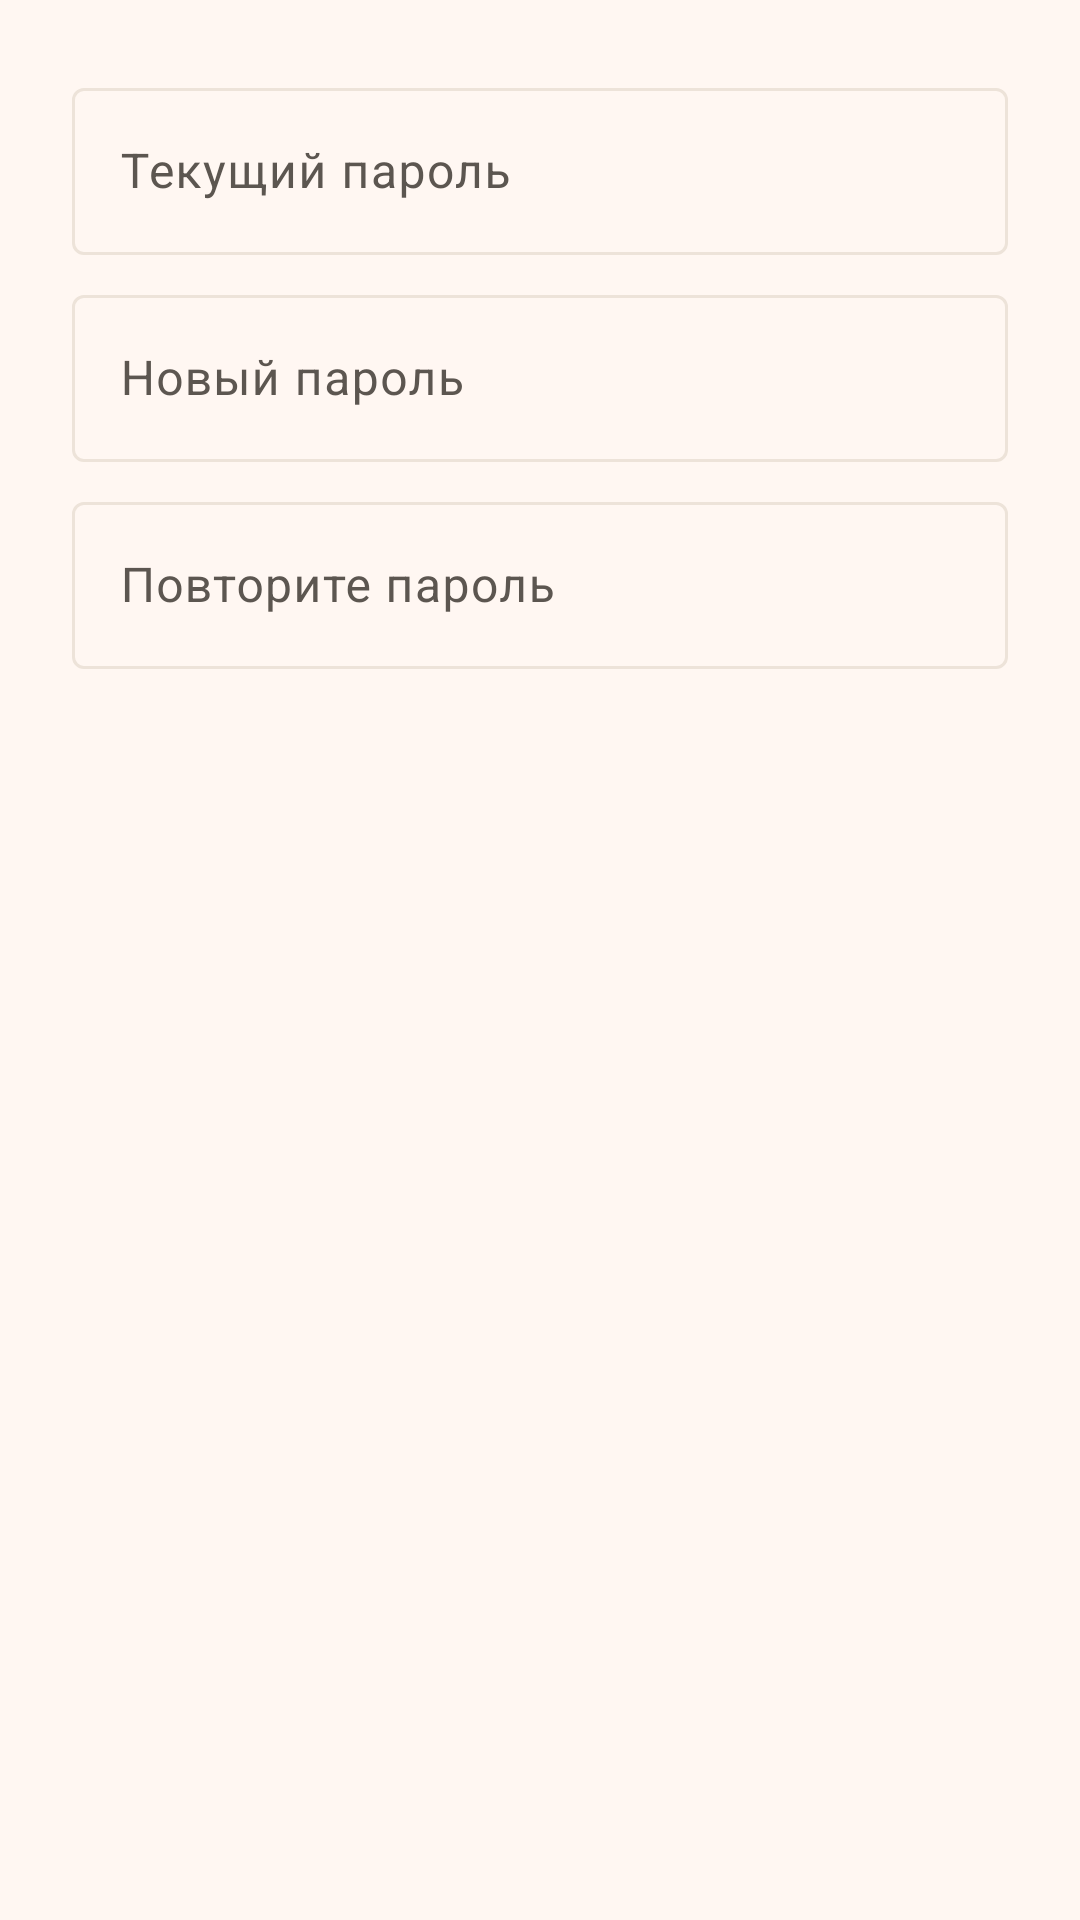

The Android layout XML behind this screen, and the referenced resources:
<!-- AndroidManifest.xml: application theme Theme.Mamsad -->
<!-- res/layout/dialog_admin_change_password.xml -->
<?xml version="1.0" encoding="utf-8"?>
<LinearLayout xmlns:android="http://schemas.android.com/apk/res/android"
    android:layout_width="match_parent"
    android:layout_height="wrap_content"
    android:orientation="vertical"
    android:padding="24dp">

    <com.google.android.material.textfield.TextInputLayout
        android:id="@+id/til_current"
        android:layout_width="match_parent"
        android:layout_height="wrap_content"
        android:hint="@string/admin_password_current"
        style="@style/Widget.Material3.TextInputLayout.OutlinedBox">

        <com.google.android.material.textfield.TextInputEditText
            android:id="@+id/et_current"
            android:layout_width="match_parent"
            android:layout_height="wrap_content"
            android:inputType="textPassword" />
    </com.google.android.material.textfield.TextInputLayout>

    <com.google.android.material.textfield.TextInputLayout
        android:id="@+id/til_new"
        android:layout_width="match_parent"
        android:layout_height="wrap_content"
        android:layout_marginTop="8dp"
        android:hint="@string/admin_password_new"
        style="@style/Widget.Material3.TextInputLayout.OutlinedBox">

        <com.google.android.material.textfield.TextInputEditText
            android:id="@+id/et_new"
            android:layout_width="match_parent"
            android:layout_height="wrap_content"
            android:inputType="textPassword" />
    </com.google.android.material.textfield.TextInputLayout>

    <com.google.android.material.textfield.TextInputLayout
        android:id="@+id/til_confirm"
        android:layout_width="match_parent"
        android:layout_height="wrap_content"
        android:layout_marginTop="8dp"
        android:hint="@string/admin_password_confirm"
        style="@style/Widget.Material3.TextInputLayout.OutlinedBox">

        <com.google.android.material.textfield.TextInputEditText
            android:id="@+id/et_confirm"
            android:layout_width="match_parent"
            android:layout_height="wrap_content"
            android:inputType="textPassword" />
    </com.google.android.material.textfield.TextInputLayout>
</LinearLayout>
<!-- resources referenced by this layout -->
<resources>
  <string name="admin_password_confirm">Повторите пароль</string>
  <string name="admin_password_current">Текущий пароль</string>
  <string name="admin_password_new">Новый пароль</string>
  <style name="Theme.Mamsad" parent="Theme.Material3.DayNight.NoActionBar">
          <item name="colorPrimary">@color/mamsad_coral</item>
          <item name="colorOnPrimary">@color/mamsad_white</item>
          <item name="colorPrimaryContainer">@color/mamsad_coral_light</item>
          <item name="colorOnPrimaryContainer">@color/mamsad_coral_dark</item>
          <item name="colorSecondary">@color/mamsad_sage</item>
          <item name="colorOnSecondary">@color/mamsad_white</item>
          <item name="colorSecondaryContainer">@color/mamsad_sage_light</item>
          <item name="colorOnSecondaryContainer">@color/mamsad_sage_dark</item>
          <item name="colorTertiary">@color/mamsad_sun</item>
          <item name="colorOnTertiary">@color/mamsad_ink</item>
          <item name="android:colorBackground">@color/mamsad_cream</item>
          <item name="colorOnBackground">@color/mamsad_ink</item>
          <item name="colorSurface">@color/mamsad_white</item>
          <item name="colorOnSurface">@color/mamsad_ink</item>
          <item name="colorSurfaceVariant">@color/mamsad_cream_dark</item>
          <item name="colorOnSurfaceVariant">@color/mamsad_ink_soft</item>
          <item name="colorOutline">@color/mamsad_divider</item>
          <item name="colorError">@color/mamsad_coral_dark</item>
          <item name="android:statusBarColor">@color/mamsad_coral</item>
          <item name="android:navigationBarColor">@color/mamsad_cream</item>
          <item name="android:windowLightStatusBar" tools:targetApi="m">false</item>
      </style>
  <color name="mamsad_coral">#FF7A6B</color>
  <color name="mamsad_white">#FFFFFF</color>
  <color name="mamsad_coral_light">#FFB4A7</color>
  <color name="mamsad_coral_dark">#E85A4A</color>
  <color name="mamsad_sage">#7FB069</color>
  <color name="mamsad_sage_light">#B7D89C</color>
  <color name="mamsad_sage_dark">#5C8748</color>
  <color name="mamsad_sun">#FFC857</color>
  <color name="mamsad_ink">#2D2A28</color>
  <color name="mamsad_cream">#FFF7F2</color>
  <color name="mamsad_cream_dark">#F4E7DC</color>
  <color name="mamsad_ink_soft">#5C5650</color>
  <color name="mamsad_divider">#EDE3D9</color>
</resources>
